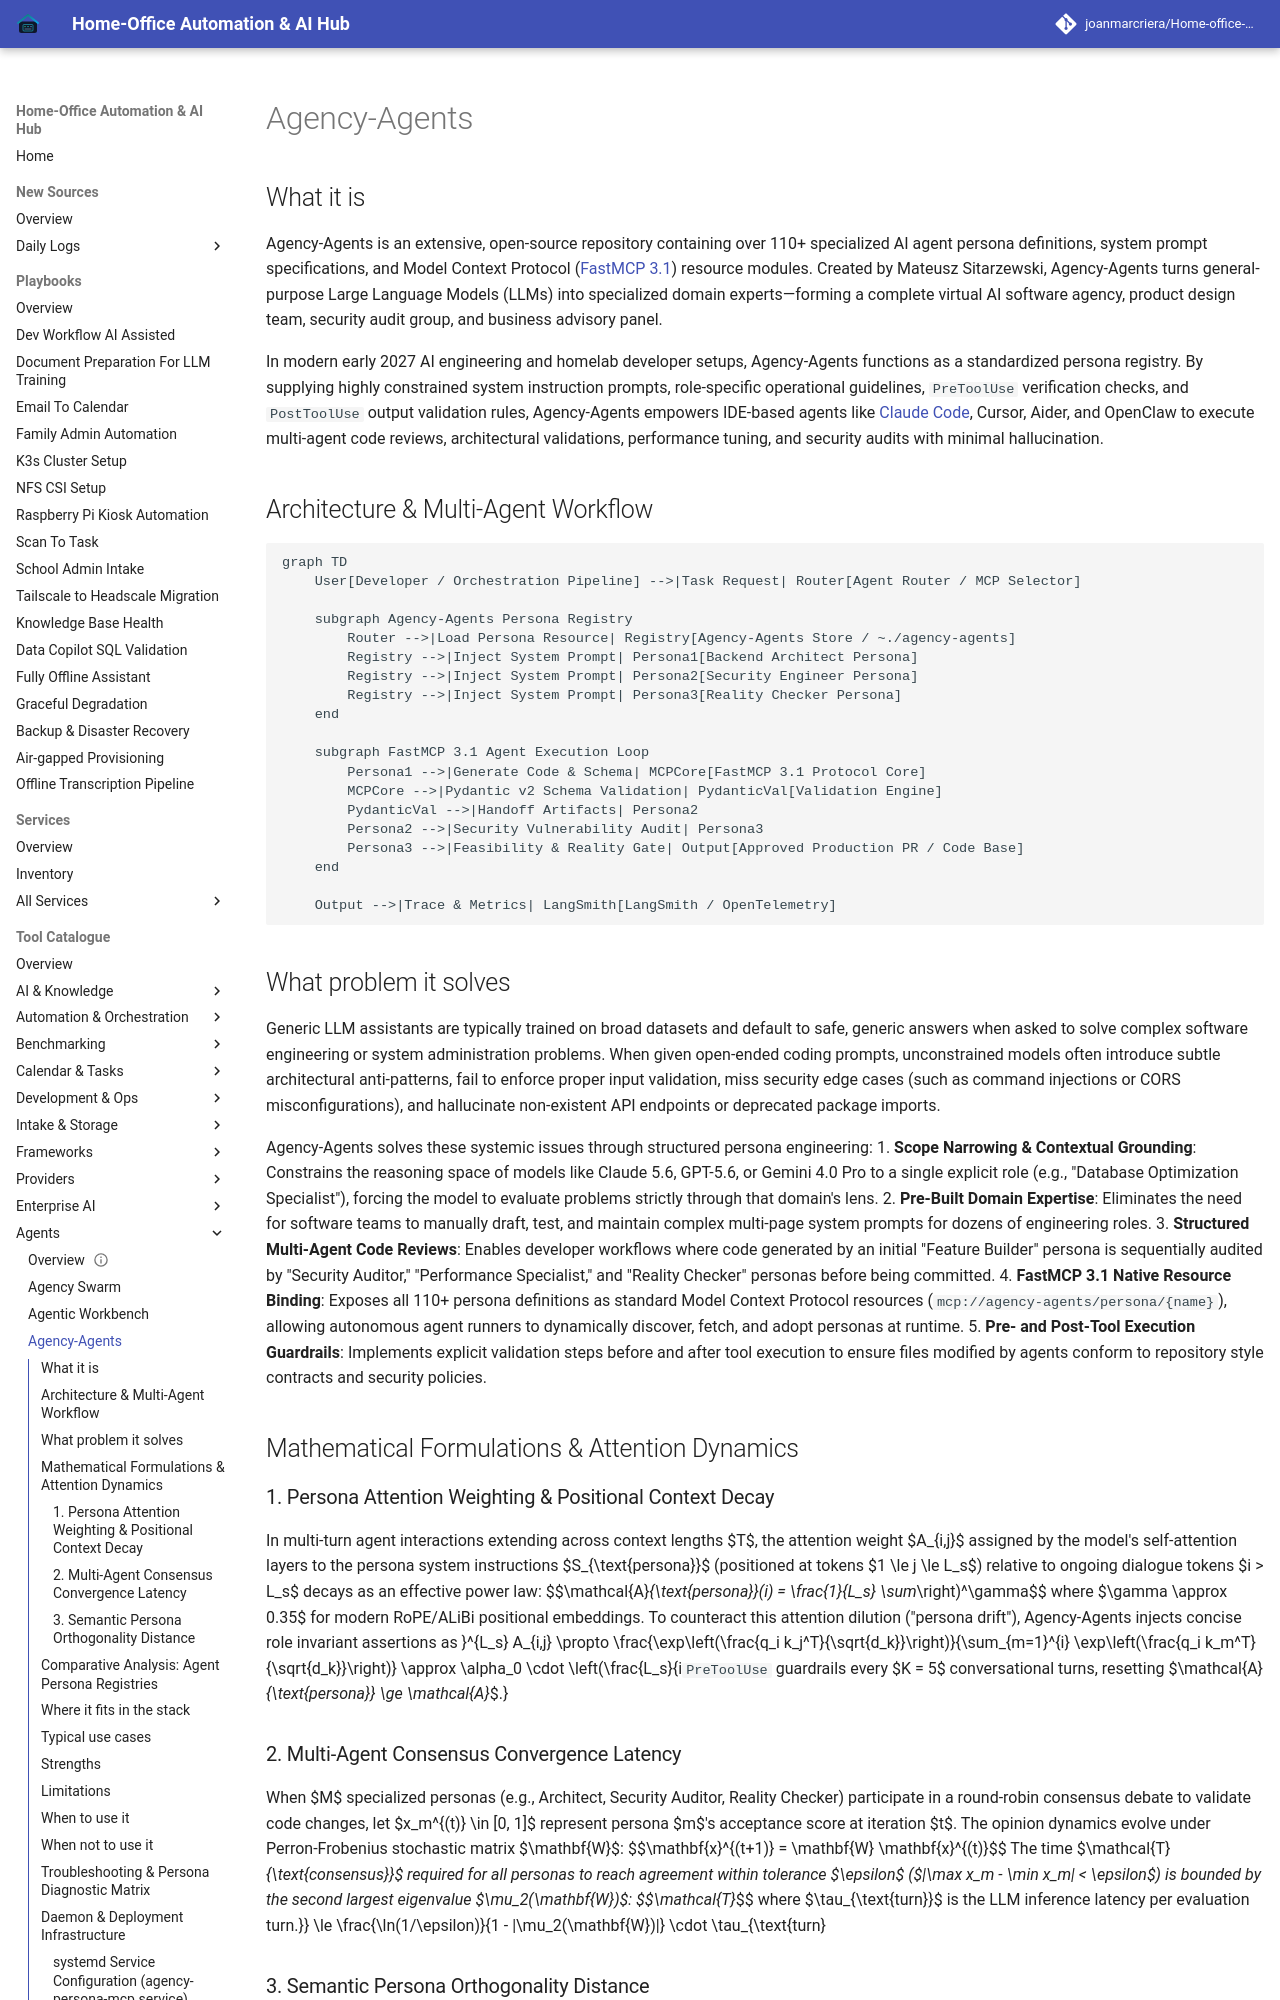

repository: joanmarcriera/Home-office-automations · page: tools/agents/agency-agents/index.html · generator: mkdocs

# Agency-Agents

## What it is
Agency-Agents is an extensive, open-source repository containing over 110+ specialized AI agent persona definitions, system prompt specifications, and Model Context Protocol ([FastMCP 3.1](../automation_orchestration/mcp.md)) resource modules. Created by Mateusz Sitarzewski, Agency-Agents turns general-purpose Large Language Models (LLMs) into specialized domain experts—forming a complete virtual AI software agency, product design team, security audit group, and business advisory panel.

In modern early 2027 AI engineering and homelab developer setups, Agency-Agents functions as a standardized persona registry. By supplying highly constrained system instruction prompts, role-specific operational guidelines, `PreToolUse` verification checks, and `PostToolUse` output validation rules, Agency-Agents empowers IDE-based agents like [Claude Code](../development_ops/claude-code.md), Cursor, Aider, and OpenClaw to execute multi-agent code reviews, architectural validations, performance tuning, and security audits with minimal hallucination.

## Architecture & Multi-Agent Workflow

```mermaid
graph TD
    User[Developer / Orchestration Pipeline] -->|Task Request| Router[Agent Router / MCP Selector]

    subgraph Agency-Agents Persona Registry
        Router -->|Load Persona Resource| Registry[Agency-Agents Store / ~./agency-agents]
        Registry -->|Inject System Prompt| Persona1[Backend Architect Persona]
        Registry -->|Inject System Prompt| Persona2[Security Engineer Persona]
        Registry -->|Inject System Prompt| Persona3[Reality Checker Persona]
    end

    subgraph FastMCP 3.1 Agent Execution Loop
        Persona1 -->|Generate Code & Schema| MCPCore[FastMCP 3.1 Protocol Core]
        MCPCore -->|Pydantic v2 Schema Validation| PydanticVal[Validation Engine]
        PydanticVal -->|Handoff Artifacts| Persona2
        Persona2 -->|Security Vulnerability Audit| Persona3
        Persona3 -->|Feasibility & Reality Gate| Output[Approved Production PR / Code Base]
    end

    Output -->|Trace & Metrics| LangSmith[LangSmith / OpenTelemetry]
```

## What problem it solves
Generic LLM assistants are typically trained on broad datasets and default to safe, generic answers when asked to solve complex software engineering or system administration problems. When given open-ended coding prompts, unconstrained models often introduce subtle architectural anti-patterns, fail to enforce proper input validation, miss security edge cases (such as command injections or CORS misconfigurations), and hallucinate non-existent API endpoints or deprecated package imports.

Agency-Agents solves these systemic issues through structured persona engineering:
1. **Scope Narrowing & Contextual Grounding**: Constrains the reasoning space of models like Claude 5.6, GPT-5.6, or Gemini 4.0 Pro to a single explicit role (e.g., "Database Optimization Specialist"), forcing the model to evaluate problems strictly through that domain's lens.
2. **Pre-Built Domain Expertise**: Eliminates the need for software teams to manually draft, test, and maintain complex multi-page system prompts for dozens of engineering roles.
3. **Structured Multi-Agent Code Reviews**: Enables developer workflows where code generated by an initial "Feature Builder" persona is sequentially audited by "Security Auditor," "Performance Specialist," and "Reality Checker" personas before being committed.
4. **FastMCP 3.1 Native Resource Binding**: Exposes all 110+ persona definitions as standard Model Context Protocol resources (`mcp://agency-agents/persona/{name}`), allowing autonomous agent runners to dynamically discover, fetch, and adopt personas at runtime.
5. **Pre- and Post-Tool Execution Guardrails**: Implements explicit validation steps before and after tool execution to ensure files modified by agents conform to repository style contracts and security policies.

## Mathematical Formulations & Attention Dynamics
